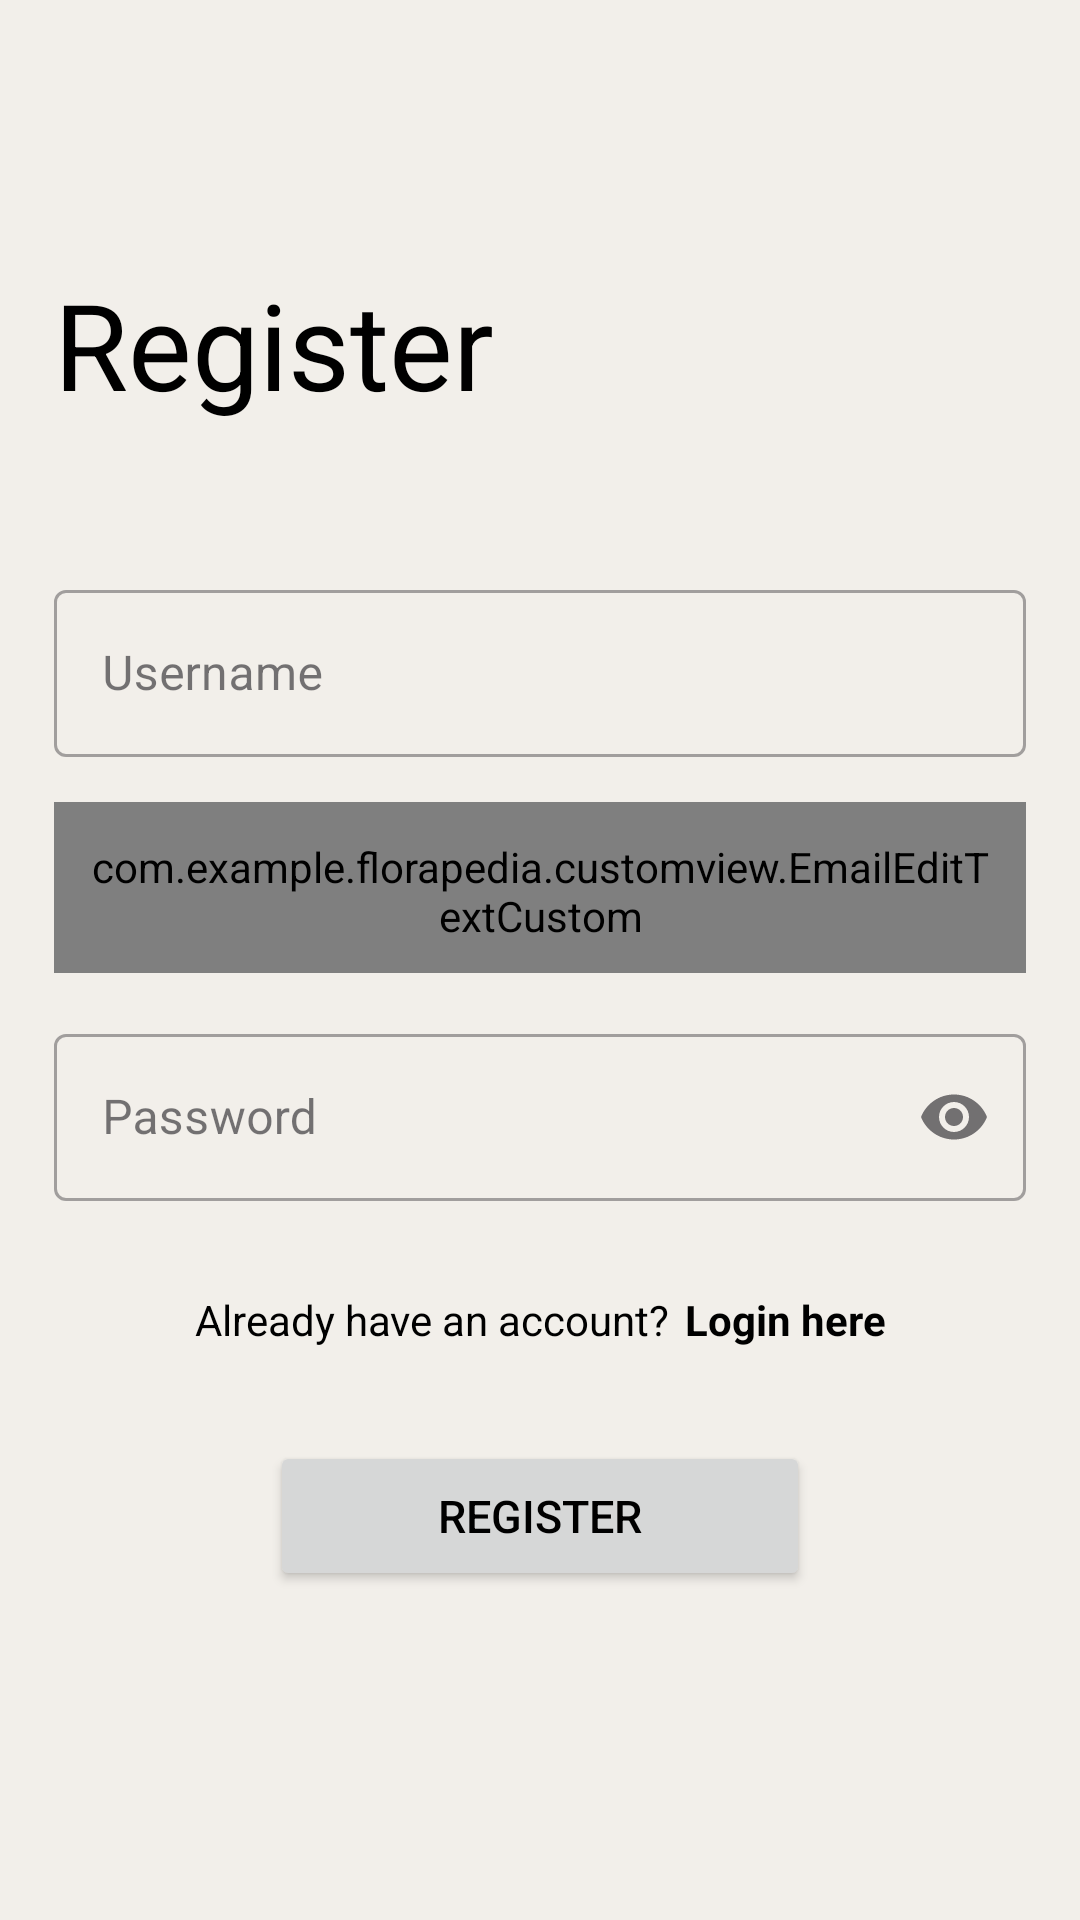

This screen was rendered from an Android layout file. Write that file and the resources it references.
<!-- AndroidManifest.xml: application theme Theme.FloraGuardian -->
<!-- res/layout/activity_register.xml -->
<?xml version="1.0" encoding="utf-8"?>
<androidx.constraintlayout.widget.ConstraintLayout xmlns:android="http://schemas.android.com/apk/res/android"
    xmlns:tools="http://schemas.android.com/tools"
    xmlns:app="http://schemas.android.com/apk/res-auto"
    android:layout_width="match_parent"
    android:layout_height="match_parent"
    android:orientation="vertical"
    android:background="@color/light_brown"
    android:padding="18dp">

    <TextView
        android:id="@+id/register"
        android:layout_width="wrap_content"
        android:layout_height="wrap_content"
        android:text="@string/register_text"
        android:layout_marginBottom="60dp"
        android:textSize="40sp"
        android:layout_marginTop="70dp"
        android:textColor="@android:color/black"
        app:layout_constraintStart_toStartOf="parent"
        app:layout_constraintTop_toTopOf="parent" />

    <com.google.android.material.textfield.TextInputLayout
        android:id="@+id/textInputUsername"
        style="@style/Widget.MaterialComponents.TextInputLayout.OutlinedBox"
        android:layout_width="0dp"
        android:layout_height="wrap_content"
        android:hint="@string/username_hint"
        android:layout_marginTop="50dp"
        app:layout_constraintTop_toBottomOf="@+id/register"
        app:layout_constraintStart_toStartOf="parent"
        app:layout_constraintEnd_toEndOf="parent"
        tools:ignore="MissingConstraints">

        <com.google.android.material.textfield.TextInputEditText
            android:id="@+id/username"
            android:layout_width="match_parent"
            android:layout_height="wrap_content"
            android:maxLines="1"
            android:ems="10"
            android:inputType="text"
            android:maxLength="255" />
    </com.google.android.material.textfield.TextInputLayout>

    <com.google.android.material.textfield.TextInputLayout
        android:id="@+id/textInputEmail"
        style="@style/Widget.MaterialComponents.TextInputLayout.OutlinedBox"
        android:layout_width="0dp"
        android:layout_height="wrap_content"
        android:hint="@string/email_hint"
        android:layout_marginTop="15dp"
        app:layout_constraintTop_toBottomOf="@+id/textInputUsername"
        app:layout_constraintStart_toStartOf="parent"
        app:layout_constraintEnd_toEndOf="parent"
        tools:ignore="MissingConstraints">

        <com.example.florapedia.customview.EmailEditTextCustom
            android:id="@+id/email"
            android:layout_width="match_parent"
            android:layout_height="57dp"
            android:maxLines="1"
            android:padding="12dp"
            android:inputType="textEmailAddress"
            android:ems="10"
            tools:ignore="MissingClass" />
    </com.google.android.material.textfield.TextInputLayout>

    <com.google.android.material.textfield.TextInputLayout
        android:id="@+id/textInputPassword"
        style="@style/Widget.MaterialComponents.TextInputLayout.OutlinedBox"
        android:layout_width="0dp"
        android:layout_height="wrap_content"
        android:hint="@string/password_hint"
        android:layout_marginTop="15dp"
        app:layout_constraintTop_toBottomOf="@+id/textInputEmail"
        app:layout_constraintStart_toStartOf="parent"
        app:layout_constraintEnd_toEndOf="parent"
        app:endIconMode="password_toggle"
        tools:ignore="MissingConstraints">

        <com.google.android.material.textfield.TextInputEditText
            android:id="@+id/password"
            android:layout_width="match_parent"
            android:layout_height="wrap_content"
            android:maxLines="1"
            android:inputType="textPassword"
            android:ems="10" />
    </com.google.android.material.textfield.TextInputLayout>

    <LinearLayout
        android:layout_width="wrap_content"
        android:layout_height="wrap_content"
        android:orientation="horizontal"
        app:layout_constraintTop_toBottomOf="@+id/textInputPassword"
        app:layout_constraintStart_toStartOf="parent"
        app:layout_constraintEnd_toEndOf="parent"
        android:layout_marginTop="30dp">

        <TextView
            android:id="@+id/firstHorizontalTextView"
            android:layout_width="wrap_content"
            android:layout_height="wrap_content"
            android:text="@string/text_register"
            android:textSize="14sp"
            android:textColor="@android:color/black"
            android:layout_marginEnd="5dp"/>

        <TextView
            android:id="@+id/secondHorizontalTextView"
            android:layout_width="wrap_content"
            android:layout_height="wrap_content"
            android:text="@string/login_here"
            android:textStyle="bold"
            android:textSize="14sp"
            android:textColor="@android:color/black" />
    </LinearLayout>


    <Button
        android:id="@+id/registerButton"
        android:layout_width="180dp"
        android:layout_height="50dp"
        android:text="@string/button_register"
        android:textSize="15sp"
        android:layout_marginTop="80dp"
        app:layout_constraintTop_toBottomOf="@+id/textInputPassword"
        app:layout_constraintStart_toStartOf="parent"
        app:layout_constraintEnd_toEndOf="parent"/>

    <ProgressBar
        android:id="@+id/progressBar"
        style="?android:attr/progressBarStyle"
        android:layout_width="wrap_content"
        android:layout_height="wrap_content"
        android:visibility="gone"
        app:layout_constraintBottom_toBottomOf="parent"
        app:layout_constraintEnd_toEndOf="parent"
        app:layout_constraintStart_toStartOf="parent"
        app:layout_constraintTop_toTopOf="parent"
        tools:visibility="visible" />

</androidx.constraintlayout.widget.ConstraintLayout>
<!-- resources referenced by this layout -->
<resources>
  <color name="light_brown">#F2EFEA</color>
  <string name="button_register">Register</string>
  <string name="email_hint">Email</string>
  <string name="login_here">Login here</string>
  <string name="password_hint">Password</string>
  <string name="register_text">Register</string>
  <string name="text_register">Already have an account?</string>
  <string name="username_hint">Username</string>
  <style name="Theme.FloraGuardian" parent="Base.Theme.FloraGuardian" />
  <style name="Base.Theme.FloraGuardian" parent="Theme.Material3.DayNight.NoActionBar">
          <item name="colorPrimary">@color/dark_brown</item>
          <item name="colorPrimaryVariant">@color/brown</item>
          <item name="android:textColorPrimary">@color/black</item>
  
      </style>
  <color name="dark_brown">#8A4C3F</color>
  <color name="brown">#AF6B58</color>
  <color name="black">#FF000000</color>
</resources>
